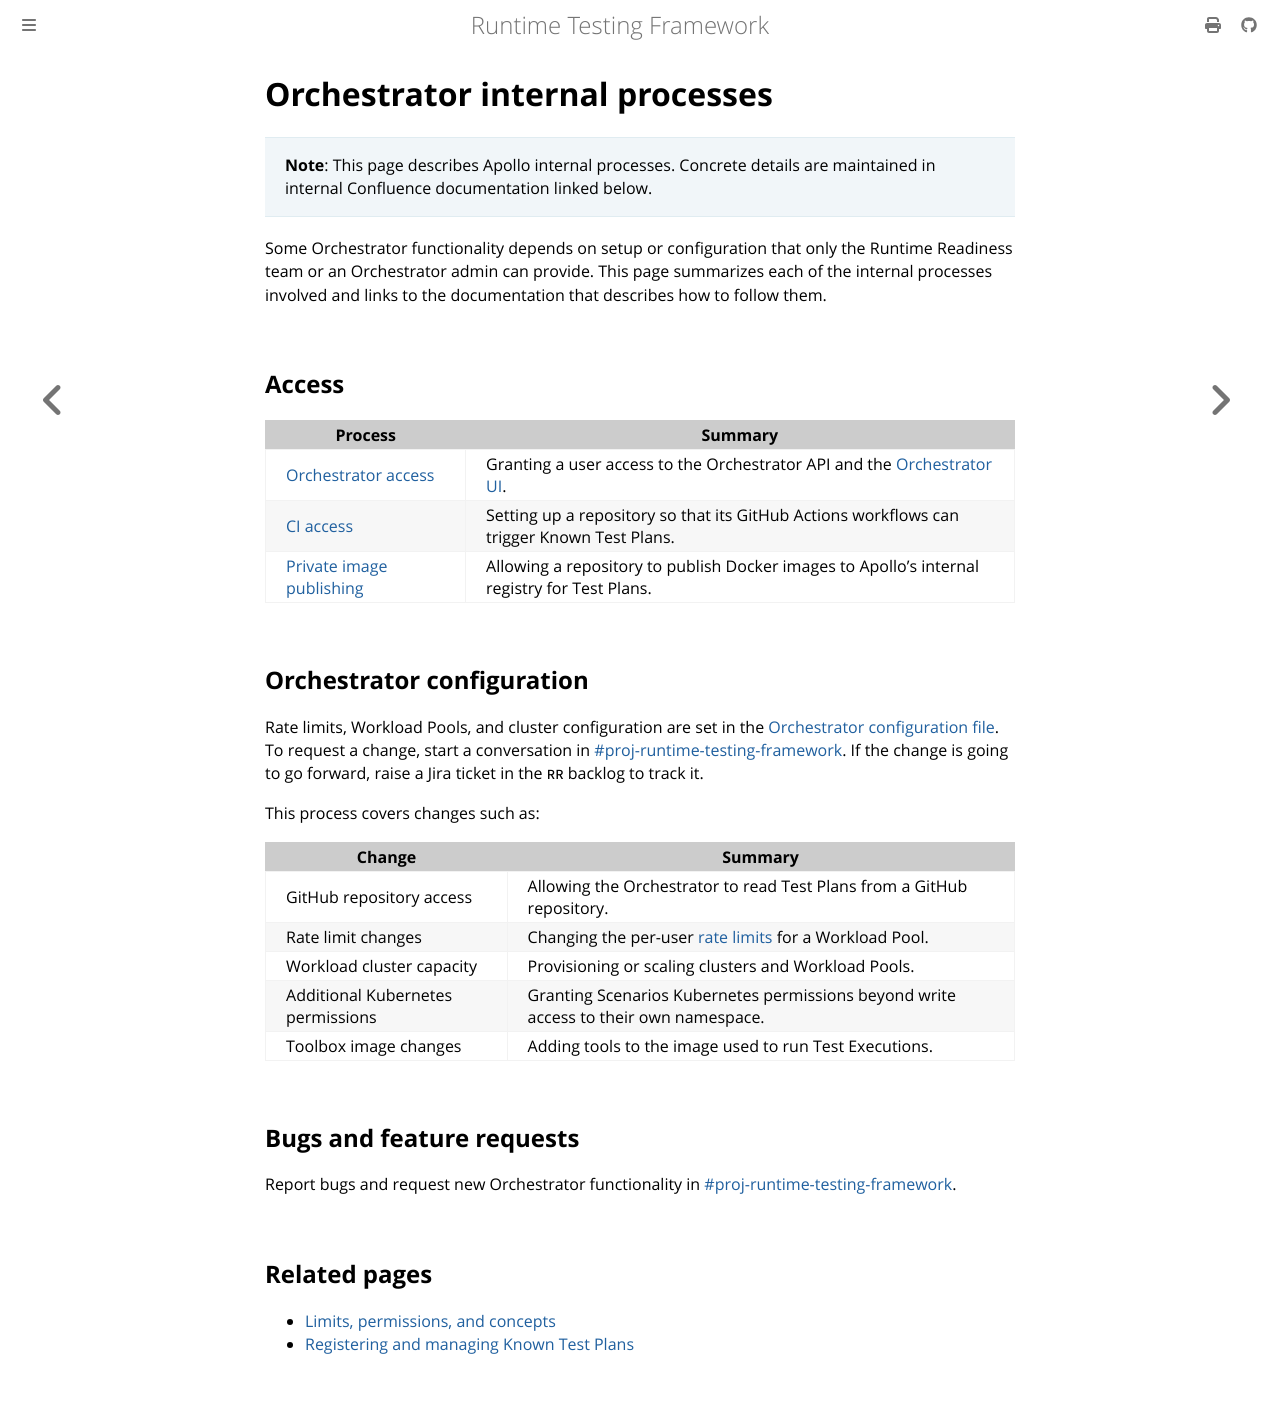

repository: apollographql/runtime-testing-framework · page: reference/orchestrator/internal-processes.html · generator: mdbook

<!-- diataxis-type: reference -->

# Orchestrator internal processes

> **Note**: This page describes Apollo internal processes. Concrete details are maintained in
> internal Confluence documentation linked below.

Some Orchestrator functionality depends on setup or configuration that only the Runtime Readiness
team or an Orchestrator admin can provide. This page summarizes each of the internal processes
involved and links to the documentation that describes how to follow them.

## Access

| Process                       | Summary                                                                                      |
| ----------------------------- | -------------------------------------------------------------------------------------------- |
| [Orchestrator access][0]      | Granting a user access to the Orchestrator API and the [Orchestrator UI][1].                 |
| [CI access][2]                | Setting up a repository so that its GitHub Actions workflows can trigger Known Test Plans.   |
| [Private image publishing][3] | Allowing a repository to publish Docker images to Apollo's internal registry for Test Plans. |

## Orchestrator configuration

Rate limits, Workload Pools, and cluster configuration are set in the
[Orchestrator configuration file][4]. To request a change, start a conversation in
[#proj-runtime-testing-framework][5]. If the change is going to go forward, raise a Jira ticket in
the `RR` backlog to track it.

This process covers changes such as:

| Change                            | Summary                                                                               |
| --------------------------------- | ------------------------------------------------------------------------------------- |
| GitHub repository access          | Allowing the Orchestrator to read Test Plans from a GitHub repository.                |
| Rate limit changes                | Changing the per-user [rate limits][6] for a Workload Pool.                           |
| Workload cluster capacity         | Provisioning or scaling clusters and Workload Pools.                                  |
| Additional Kubernetes permissions | Granting Scenarios Kubernetes permissions beyond write access to their own namespace. |
| Toolbox image changes             | Adding tools to the image used to run Test Executions.                                |

## Bugs and feature requests

Report bugs and request new Orchestrator functionality in [#proj-runtime-testing-framework][5].

## Related pages

- [Limits, permissions, and concepts][6]
- [Registering and managing Known Test Plans][7]

[0]: https://apollographql.atlassian.net/wiki/spaces/RUNTIMEREADINESS/pages/2146893825/GCP+Access+-+Release+Tooling
[1]: https://api.rtf.apollographql.com/ui
[2]: https://apollographql.atlassian.net/wiki/spaces/RUNTIMEREADINESS/pages/2139947048/Onboarding+To+Our+Tooling
[3]: https://apollographql.atlassian.net/wiki/spaces/RUNTIMEREADINESS/pages/2139553811/Build+Publish
[4]: https://github.com/mdg-private/kanaveral/blob/main/management-cluster/orchestrator/orchestrator-config.yaml
[5]: https://apollograph.slack.com/archives/C08UBLUD19C
[6]: limits-permissions-and-concepts.md
[7]: ../../howto/orchestrator/known-test-plans.md
